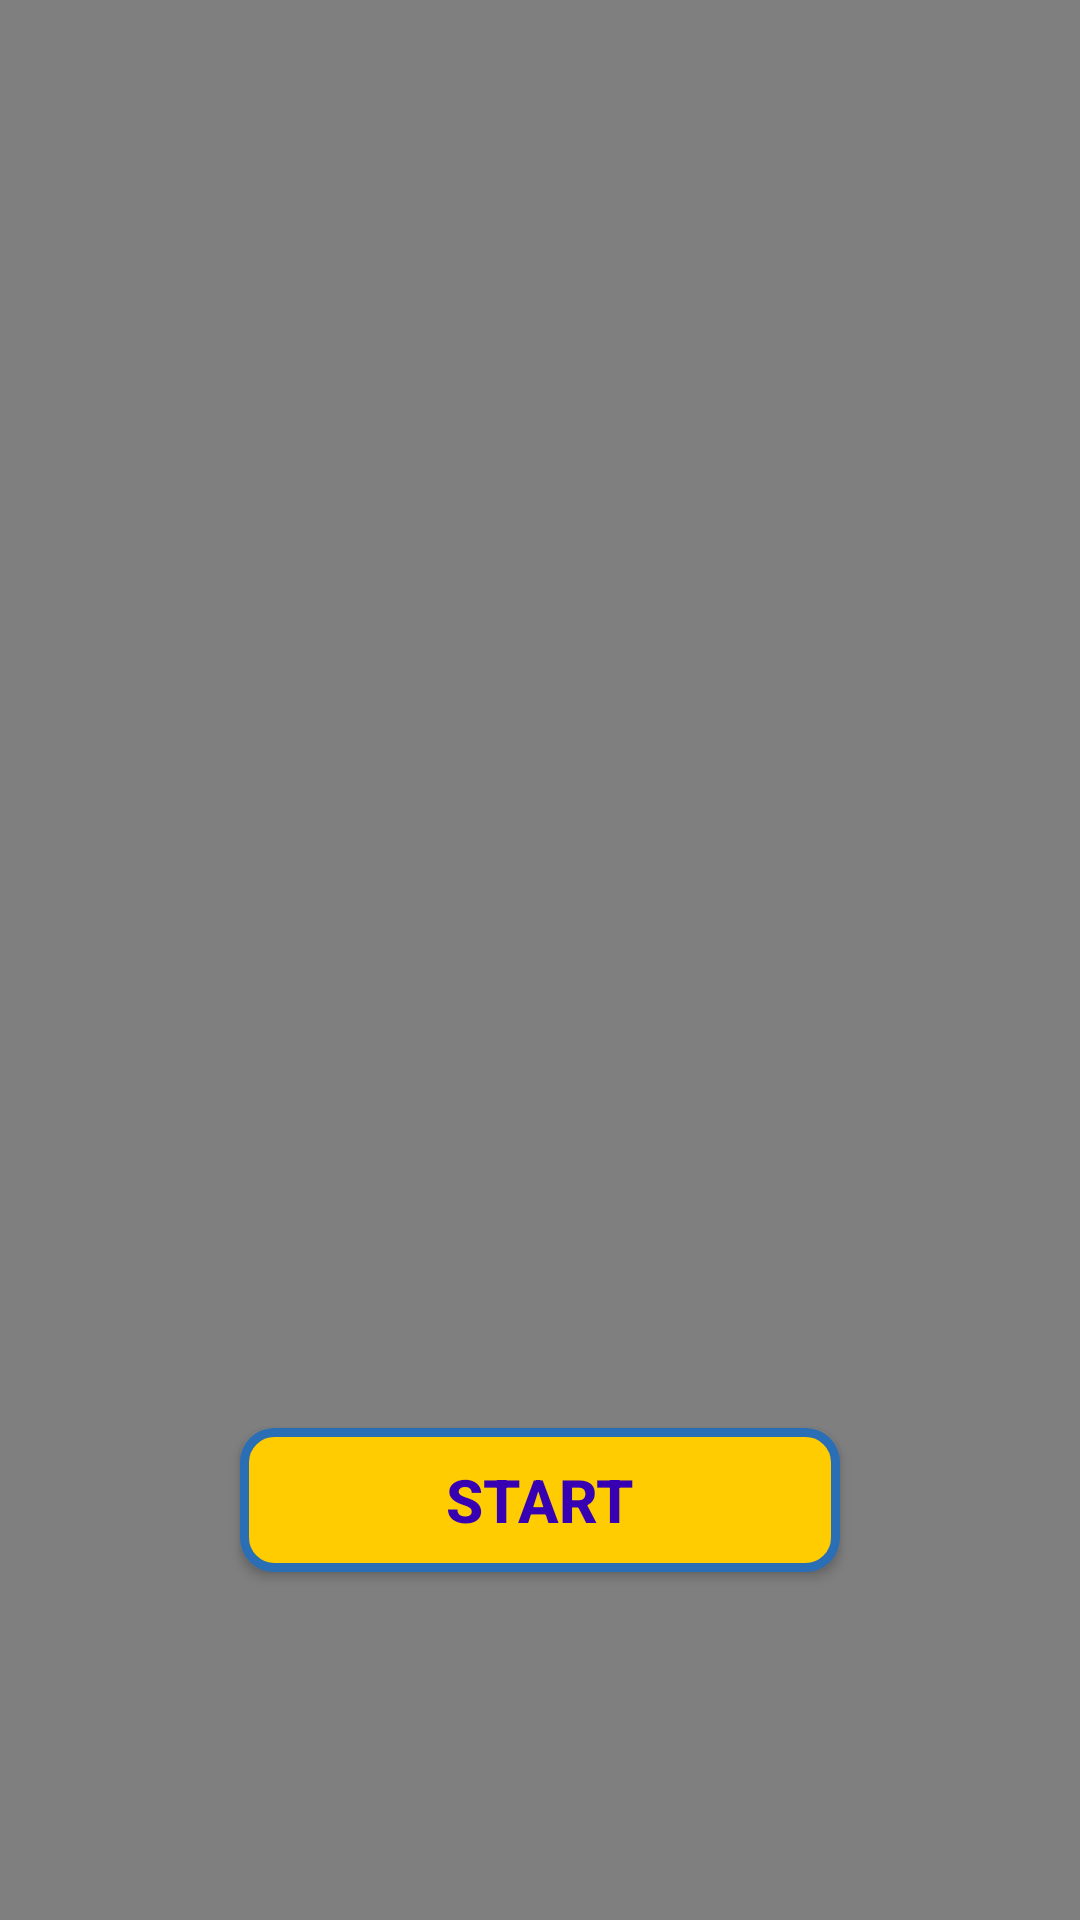

This screen was rendered from an Android layout file. Write that file and the resources it references.
<!-- AndroidManifest.xml: activity theme Theme.AppCompat.NoActionBar -->
<!-- res/layout/activity_main.xml -->
<?xml version="1.0" encoding="utf-8"?>
<RelativeLayout xmlns:android="http://schemas.android.com/apk/res/android"
    xmlns:app="http://schemas.android.com/apk/res-auto"
    xmlns:tools="http://schemas.android.com/tools"
    android:layout_width="fill_parent"
    android:layout_height="fill_parent"
    tools:context=".MainActivity">

    <VideoView
        android:layout_width="fill_parent"
        android:layout_alignParentRight="true"
        android:layout_alignParentLeft="true"
        android:layout_alignParentTop="true"
        android:layout_alignParentBottom="true"
        android:layout_height="fill_parent"
        android:id="@+id/introductionVideo"/>

    <LinearLayout
        android:layout_width="match_parent"
        android:layout_height="match_parent"
        android:gravity="center"
        android:orientation="vertical">

        <ImageView
            android:layout_width="350dp"
            android:layout_height="350dp"
            android:src="@drawable/pokelogo"
            android:layout_margin="5dp"/>

        <FrameLayout
            android:layout_width="match_parent"
            android:layout_height="match_parent" >

            <Button
                android:id="@+id/btnInApp"
                android:layout_width="200dp"
                android:layout_height="wrap_content"
                android:layout_gravity="center"
                android:textStyle="bold"
                android:textSize="20dp"
                android:textColor="@color/purple_700"
                android:padding="6dp"
                android:background="@drawable/button_primary"
                android:text="@string/btn_in" />
        </FrameLayout>
    </LinearLayout>

</RelativeLayout>
<!-- resources referenced by this layout -->
<resources>
  <color name="purple_700">#FF3700B3</color>
  <!-- drawable button_primary (drawable) -->
  <?xml version="1.0" encoding="utf-8"?>
  <shape xmlns:android="http://schemas.android.com/apk/res/android">
      <solid android:color="@color/primary_yellow" />
      <stroke android:width="3dp" android:color="@color/primary_blue"/> 
      <corners android:radius="10dp"/> 
  </shape>
  <string name="btn_in">Start</string>
  <color name="primary_yellow">#ffcc01</color>
  <color name="primary_blue">#2a6eb6</color>
</resources>
